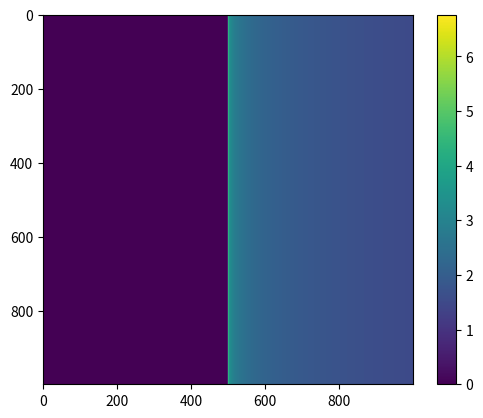

Source code (Python):
import numpy as np
import matplotlib.pyplot as plt



class MagnificationMap(object):
    """docstring for MagnificationMap.

    Returns
    -------

    map: array
        A 2d array of the magnifications at each x,y coord to convolve with a
        source image.

    """

    def __init__(self, resolution = 1000):
        super(MagnificationMap, self).__init__()

        self.resolution = resolution
        self.map = self.makemap()

        self.plot_map()


    def toy_map(self, map):
        out = np.zeros((self.resolution, self.resolution))
        for xx in range(len(map[0,:])):
            for yy in range(len(map[:,0])):
                if yy - 0.5 * self.resolution + 1e-3 > 0:
                    out[xx,yy] = - (0.4*np.log(yy - 0.5 * self.resolution + 1e-3)
                                    - 4)
                                    # )
                else:
                    out[xx,yy] = 0
        return out


    def makemap(self):

        map = np.zeros((self.resolution, self.resolution))
        map = self.toy_map(map)

        return map

    def return_strip(self, start, width, axes):
        return

    def plot_map(self):
        plt.imshow(self.map)
        plt.colorbar()
        plt.show()




if __name__ == '__main__':
    map = MagnificationMap()
